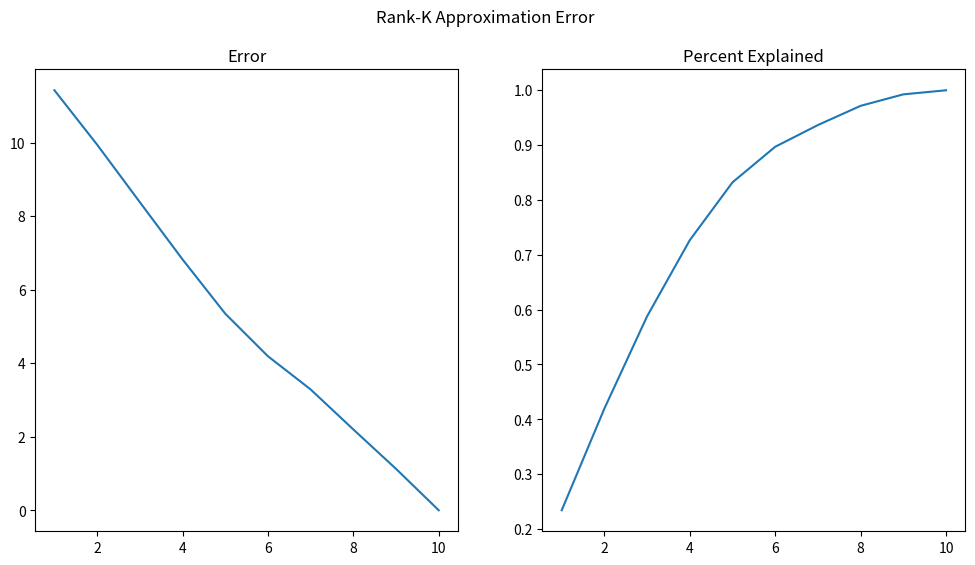

This figure's Python source: (Note: this script raises an exception after producing the figure.)
import numpy as np
import matplotlib.pyplot as plt

A = np.array([[2,4],
             [1,2]])

U, s, Vt = np.linalg.svd(A)

print(U)
print(s)
print(np.diag(s))
print(Vt)

print (U @ np.diag(s) @ Vt)

B = np.array([[3,1],
             [2,4]])

U, s, Vt = np.linalg.svd(B)
k=1
print (U[:,:k] @ np.diag(s)[:k,:k] @ Vt[:k,:])


C = np.random.randn(20,10)
U, s, Vt = np.linalg.svd(C)
errors = []
pct_explained = []
for k in range(min(C.shape)):
    C_approx = U[:,:k+1] @ np.diag(s)[:k+1,:k+1] @ Vt[:k+1,:]
    errors.append(np.linalg.norm(C-C_approx))
    pct_explained.append(np.sum(np.power(s[:k+1],2)) / np.sum(np.power(s,2)))
print(np.array(errors))
pct_explained_arr = np.array(pct_explained)
print(pct_explained_arr)
print(np.argmax(pct_explained_arr[pct_explained_arr<=0.9])+1)
print(np.argmax(pct_explained_arr[pct_explained_arr<=0.95])+1)


# plt.plot(range(1,11),errors)
# plt.title("Rank-K Approximation Error")
# plt.ylabel('Error')
# plt.xlabel('k')
# plt.show()

# Create the plots
fig, axs = plt.subplots(nrows=1, ncols=2, sharex=True, sharey=False,figsize=(12,6))
fig.suptitle("Rank-K Approximation Error")
#fig.figure(figsize=(6,12))

# Error
axs[0].plot(range(1,11),errors,label="Error")

# Percent Explained
axs[1].plot(range(1,11),pct_explained,label="Percent Explained")

axs[0].set_title("Error")
axs[1].set_title("Percent Explained")
#fig.tight_layout()
plt.savefig('phase1/week02/figures/rank_k_approximation.png', dpi=150, bbox_inches='tight')
plt.show()
